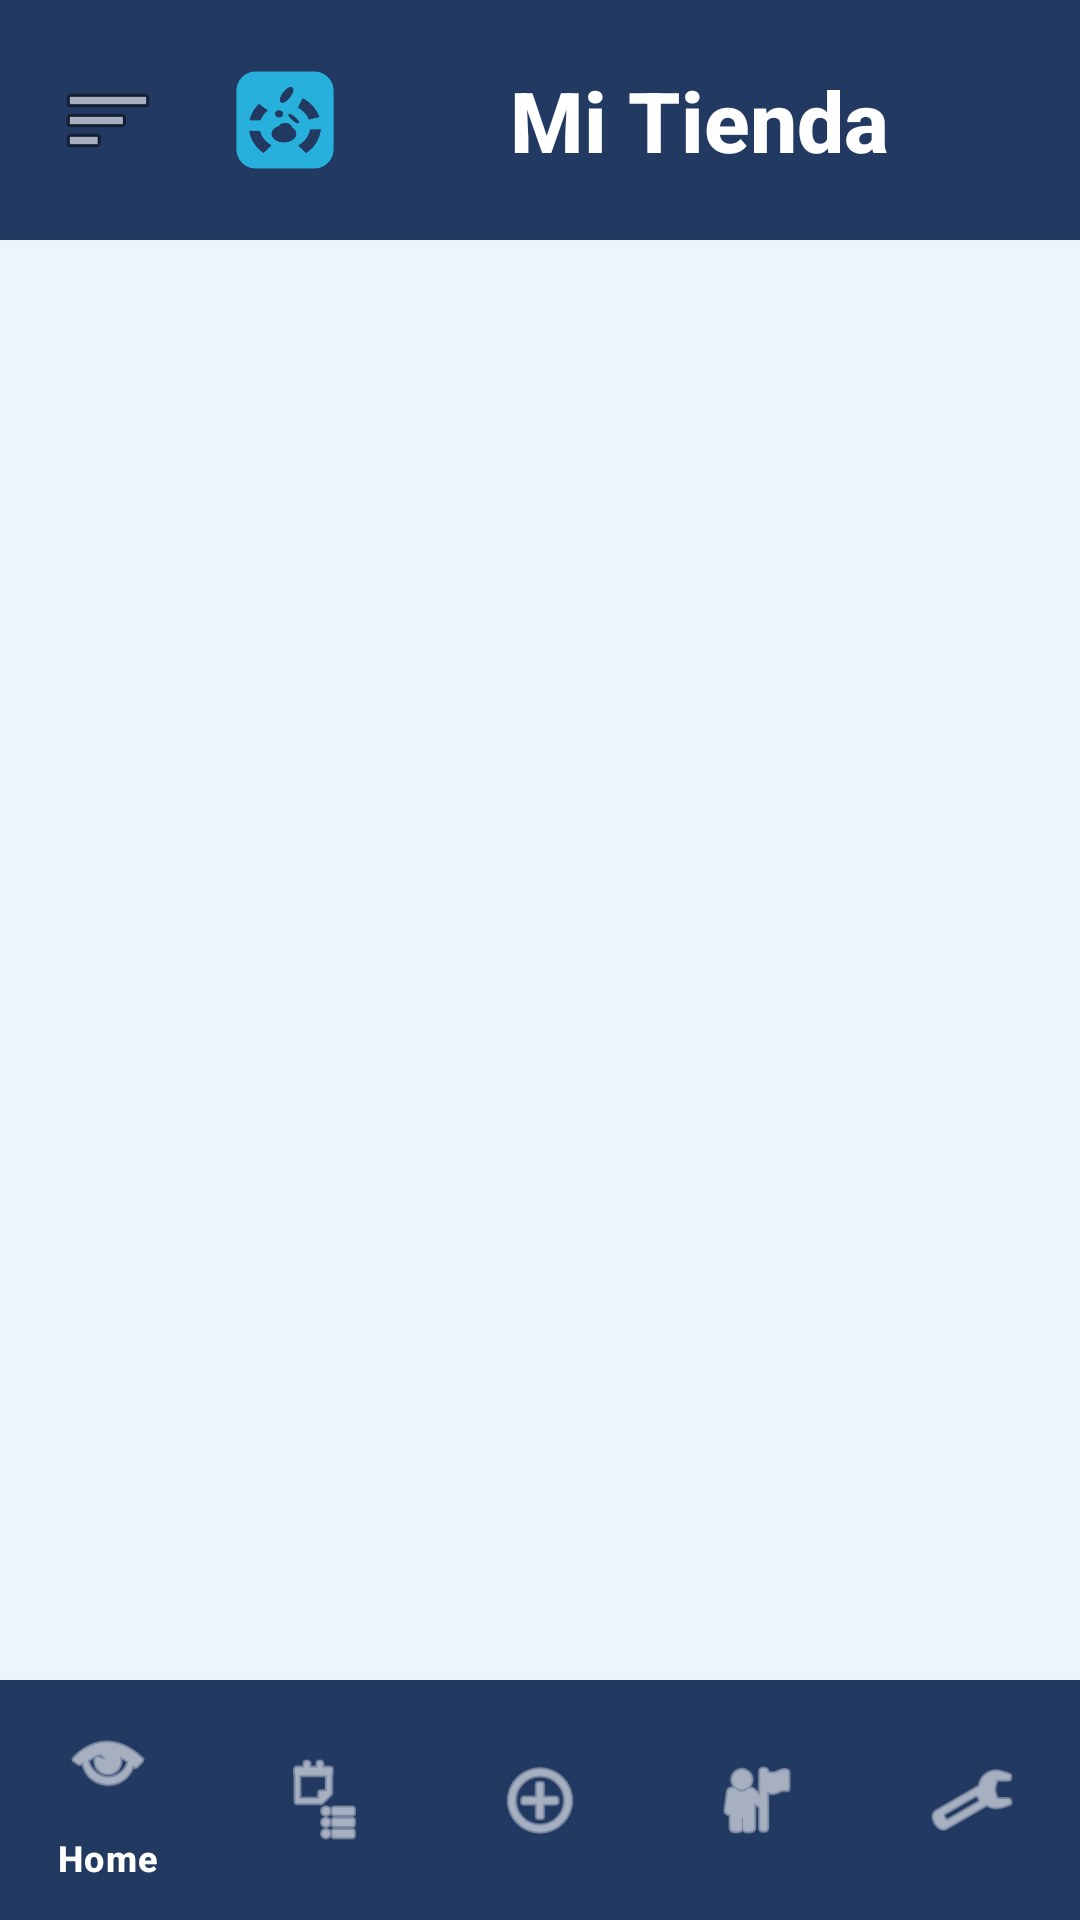

Android layout source for this screen:
<!-- AndroidManifest.xml: application theme Theme.Taller -->
<!-- res/layout/activity_main.xml -->
<?xml version="1.0" encoding="utf-8"?>
<androidx.drawerlayout.widget.DrawerLayout xmlns:android="http://schemas.android.com/apk/res/android"
    xmlns:app="http://schemas.android.com/apk/res-auto"
    android:id="@+id/drawerLayout"
    android:layout_width="match_parent"
    android:layout_height="match_parent">

    <LinearLayout
        android:layout_width="match_parent"
        android:layout_height="match_parent"
        android:orientation="vertical"
        android:background="#EAF6FB">

        <LinearLayout
            android:layout_width="match_parent"
            android:layout_height="80dp"
            android:background="#223962"
            android:gravity="center_vertical"
            android:paddingStart="12dp"
            android:paddingEnd="12dp"
            android:orientation="horizontal">

            <ImageButton
                android:id="@+id/btnMenu"
                android:layout_width="48dp"
                android:layout_height="48dp"
                android:src="@android:drawable/ic_menu_sort_by_size"
                android:background="@android:color/transparent"/>

            <ImageView
                android:layout_width="46dp"
                android:layout_height="46dp"
                android:src="@mipmap/ic_launcher_foreground"
                android:layout_marginStart="12dp"/>

            <TextView
                android:layout_width="0dp"
                android:layout_height="wrap_content"
                android:layout_weight="1"
                android:text="@string/mi_tienda_main"
                android:textColor="#FFFFFF"
                android:textSize="28sp"
                android:textStyle="bold"
                android:fontFamily="sans-serif-medium"
                android:gravity="center"/>

        </LinearLayout>


        <FrameLayout
            android:id="@+id/contenedor"
            android:layout_width="match_parent"
            android:layout_height="0dp"
            android:layout_weight="1"/>

        <com.google.android.material.bottomnavigation.BottomNavigationView
            android:id="@+id/bottomNavigation"
            android:layout_width="match_parent"
            android:layout_height="wrap_content"
            android:background="#223962"
            app:itemIconTint="#FFFFFF"
            app:itemTextColor="#FFFFFF"
            app:itemIconSize="30dp"
            app:menu="@menu/bottom_menu"/>
    </LinearLayout>

    <com.google.android.material.navigation.NavigationView
        android:id="@+id/navigationView"
        android:layout_width="280dp"
        android:layout_height="match_parent"
        android:layout_gravity="start"
        app:headerLayout="@layout/nav_header"
        app:menu="@menu/drawer_menu"/>

</androidx.drawerlayout.widget.DrawerLayout>
<!-- res/layout/nav_header.xml (included above) -->
<?xml version="1.0" encoding="utf-8"?>
<LinearLayout xmlns:android="http://schemas.android.com/apk/res/android"
    android:layout_width="match_parent"
    android:layout_height="180dp"
    android:orientation="vertical"
    android:gravity="center"
    android:background="#223962">

    <ImageView
        android:layout_width="80dp"
        android:layout_height="80dp"
        android:src="@mipmap/ic_launcher_round"/>

    <TextView
        android:layout_width="wrap_content"
        android:layout_height="wrap_content"
        android:text="@string/mi_tienda_main"
        android:textColor="#FFFFFF"
        android:textSize="20sp"
        android:textStyle="bold"/>

</LinearLayout>
<!-- resources referenced by this layout -->
<resources>
  <!-- mipmap ic_launcher_foreground: webp bitmap (mipmap-hdpi, 2900 bytes) -->
  <!-- mipmap ic_launcher_round: webp bitmap (mipmap-hdpi, 3358 bytes) -->
  <string name="mi_tienda_main">Mi Tienda</string>
  <style name="Theme.Taller" parent="Base.Theme.Taller" />
  <style name="Base.Theme.Taller" parent="Theme.Material3.DayNight.NoActionBar">
          
          
      </style>
</resources>
